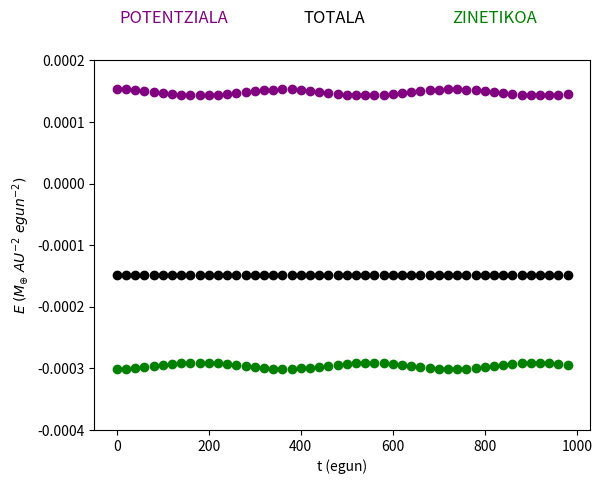

Write the Python code that produced this figure.
# -*- coding: utf-8 -*-
"""
Created on Fri Feb  5 18:29:23 2021

@author: nerea
"""

import math
import time
import numpy as np
import matplotlib.pyplot as plt

# --------KONSTANTEAK-------------#
global m, G, N, eps, x, y, vx, vy, aurrekoa, loop, Ebb
N = 2
loop = 1000
G = 8.888*math.pow(10, -10)
eps = math.pow(10, -5)

aurrekoa = np.zeros([N, N])
m = np.array([333000, 1.0])
x = np.array([0.00, 0.983])
y = np.array([0.0, 0.0])
vx = np.array([0.0, 0.0])
vy = np.array([0.0, 0.0175])

Ebb = np.empty((loop))


def axy():
    global x, y, aurrekoa, eps, N, m
    """
    Grabitatearen ondorioz elkarrekintzak jasatzen dituzten partikulen
    azelerazioa kalkulatzeko funtzioa 2D-tan.

    ax, ay itzuli
    """

    xij = np.ones([N, N])*x - np.transpose(np.ones([N, N])*x)
    yij = np.ones([N, N])*y - np.transpose(np.ones([N, N])*y)
    R = np.power(np.power(xij, 2) + np.power(yij, 2), 0.5)
    matrixx = np.zeros((N, N))
    matrixy = np.zeros((N, N))
    Rlagun = R + np.identity(N)

    matrixx = (G*m*np.power(Rlagun, -3))*xij
    matrixy = (G*m*np.power(Rlagun, -3))*yij
    aurrekoa = Rlagun - np.identity(N)*Rlagun

    return np.sum(matrixx, axis=1), np.sum(matrixy, axis=1)


def aurrekoa_bete():
    global aurrekoa, x, y, N
    """
    aurrekoa aldagai globala hasieratu partikulen arteko distantziekin
    """
    xij = np.power(np.ones([N, N])*x - np.transpose(np.ones([N, N])*x), 2)
    yij = np.power(np.ones([N, N])*y - np.transpose(np.ones([N, N])*y), 2)
    aurrekoa = np.power(xij + yij, 0.5)

def energia(ax, ay):
    """
        Sistemaren aldiuneko energia kalkulatzeko funtzioa.
        Energia zinetikoa eta potentziala itzultzen ditu.
    """
    global vx, vy, x, y, m
    vxn = vx + ax*h/2
    vyn = vy + ay*h/2
    xij = np.ones([N, N])*x - np.transpose(np.ones([N, N])*x)
    yij = np.ones([N, N])*y - np.transpose(np.ones([N, N])*y)
    R = np.power(np.power(xij, 2) + np.power(yij, 2), 0.5)
    Rlagun = R + np.identity(N)
    matrix = -G*np.transpose(m*np.ones([N, N]))*m/Rlagun
    matrix = matrix - matrix*np.identity(N)
    Ep = np.sum(np.triu(matrix))
    Ez = np.sum(m*(np.power(vxn, 2) + np.power(vyn, 2))/2.0)
    return Ez, Ep

if __name__ == "__main__":
    
    iraupena = time.time()
    h = 1
    aurrekoa_bete()
    ax, ay = axy()
    vx = vx - ax*h/2
    vy = vy - ay*h/2

    fig = plt.figure()
    ardatz = fig.add_subplot(111)

    plt.ylabel(r'$E \; (M_{\oplus} \;AU^{-2} \;egun^{-2})$')
    plt.xlabel('t (egun)')

    fig.text(0.25, 0.95, "POTENTZIALA", ha="center", va="bottom", size="large",color="purple")
    fig.text(0.5, 0.95, "TOTALA", ha="center", va="bottom", size="large")
    fig.text(0.75,0.95,"ZINETIKOA", ha="center", va="bottom", size="large",color="green")
    plt.ylim((-0.0004, 0.0002))
    kont = 0

    for t in range(0, loop):
        ax, ay = axy()
        vx = vx + ax*h
        vy = vy + ay*h
        x = x + vx*h
        y = y + vy*h
        ez, ep = energia(ax, ay)
        if t%(loop/50) == 0:    
            plt.scatter(t*h, ez, color = 'purple')
            plt.scatter(t*h, ep, color = 'green')
            plt.scatter(t*h, ez + ep, color = 'black')
        Ebb[t] = ez + ep

print('Sistema honen bataz besteko energia ' + str(round(np.average(Ebb), 6)) + ' da eta desbiderapen estandarra ' + str(round(np.std(Ebb), 9)))
print('Programa honek ' + str(round(time.time() - iraupena, 2)) + 's behar izan ditu exekutatzeko')         

plt.savefig(fname='EnergiaTotala.jpg')
plt.show()
